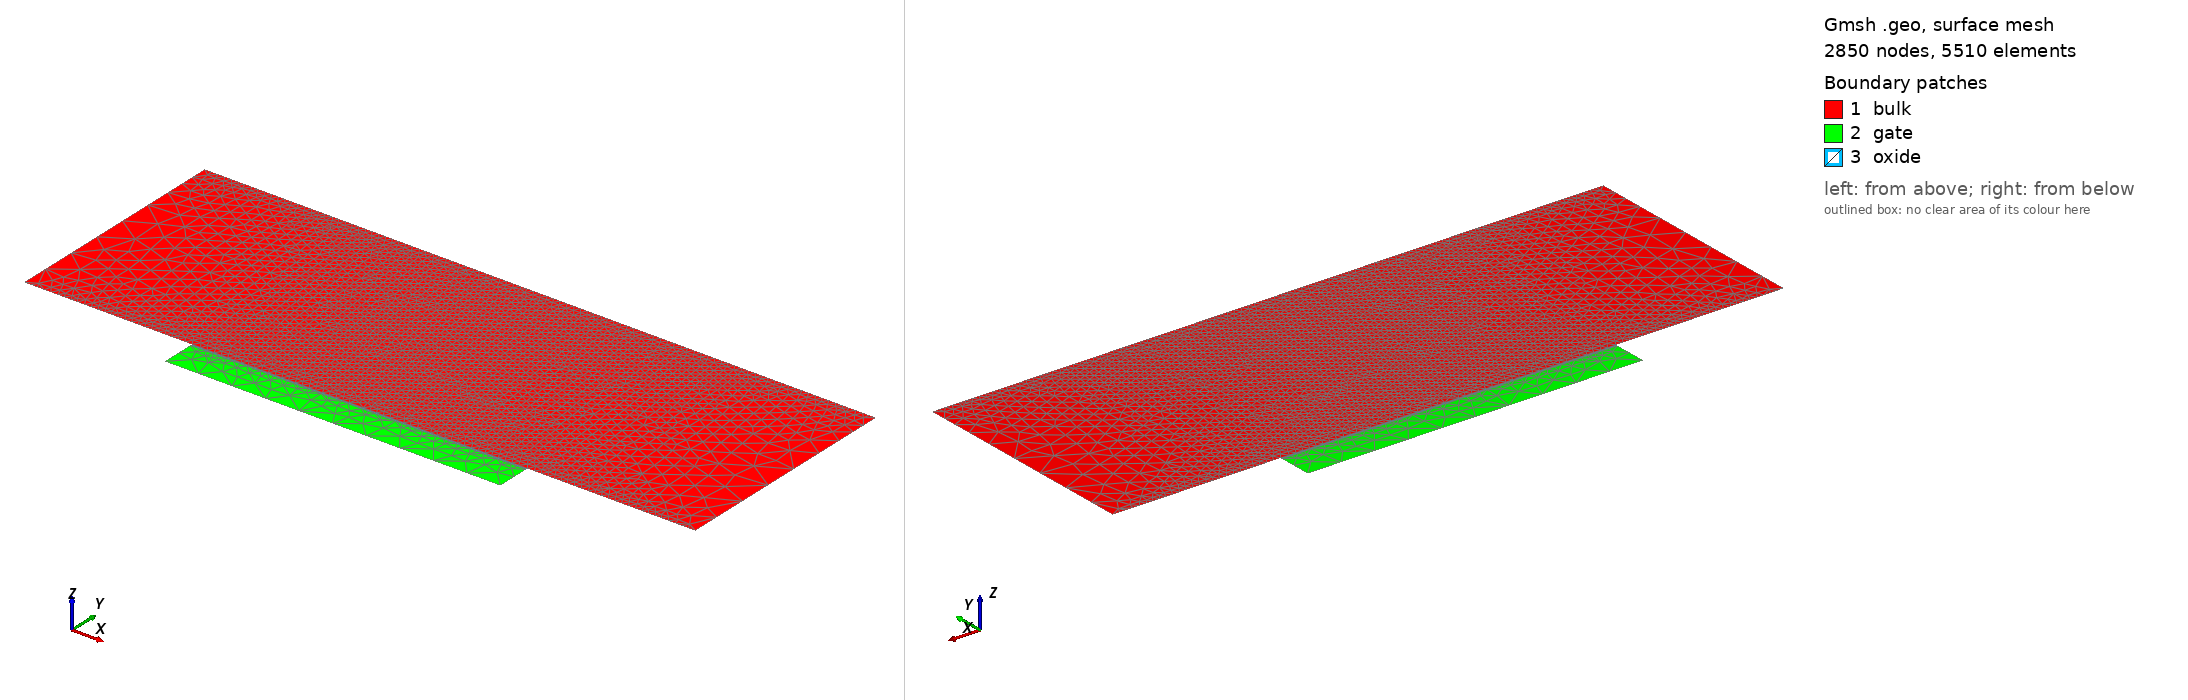

Gmsh geometry script, surface-meshed: 2850 nodes, 5510 surface elements. Boundary patches (legend numbers): 1 bulk, 2 gate, 3 oxide. Left view from above one corner, right view from below the opposite corner. Legend entries are the model's physical surfaces. The drawing asked Gmsh for element sizes between 1% and 20% of the model's largest extent; the script's own settings can give other sizes.

=== v6_gmsh_mos2d.geo (drawn) ===
//// Mesh MOSFET 2D: v6
//// 1) oxide thickness = 5 nm; 2) diffusion thickness = 10 nm
//// 3) device width = 2 um; 4) channel length = 1 um
//// 5) Bulk thickness = 0.7 um; 

device_width =     2e-4;
gate_width =       1.0e-4;
diffusion_width =  0.4; // this parameter might be unused

air_thickness =        1e-7;
oxide_thickness =      5e-7;
gate_thickness =       1e-5;
device_thickness =     7e-5;
diffusion_thickness =  1e-6;

y_channel_spacing =      1e-7;
y_diffusion_spacing =    1e-6;
y_gate_top_spacing =     1e-8;
y_gate_mid_spacing =     gate_thickness * 0.25;
y_gate_bot_spacing =     1e-8;
y_oxide_mid_spacing =    oxide_thickness * 0.25;
x_channel_spacing =    1e-6;
x_diffusion_spacing =  1e-5;
max_y_spacing =        1e-4;
max_x_spacing =        1e-2;
y_bulk_mid_spacing =  device_thickness * 0.25;
y_bulk_bottom_spacing =  1e-8;

x_bulk_left =    0.0;
x_bulk_right =   x_bulk_left + device_width;
x_center =       0.5 * (x_bulk_left + x_bulk_right);
x_gate_left =    x_center - 0.5 * (gate_width);
x_gate_right =   x_center + 0.5 * (gate_width);
x_device_left =  x_bulk_left - air_thickness;
x_device_right = x_bulk_right + air_thickness;

y_bulk_top =       0.0;
y_oxide_top =      y_bulk_top - oxide_thickness;
y_oxide_mid =      0.5 * (y_oxide_top + y_bulk_top);
y_gate_top =       y_oxide_top - gate_thickness;
y_gate_mid =       0.5 * (y_gate_top + y_oxide_top);
y_device_top =     y_gate_top - air_thickness;
y_bulk_bottom =    y_bulk_top + device_thickness;
y_bulk_mid =       0.5 * (y_bulk_top + y_bulk_bottom);
y_device_bottom =  y_bulk_bottom + air_thickness;
y_diffusion =      y_bulk_top + diffusion_thickness;

//// Bulk
Point(1) = {x_bulk_left, y_bulk_top, 0, x_diffusion_spacing};
Point(3) = {x_gate_left, y_bulk_top, 0, x_diffusion_spacing};
Point(4) = {x_gate_right, y_bulk_top, 0, x_diffusion_spacing};
Point(6) = {x_bulk_right, y_bulk_top, 0, x_diffusion_spacing};
Point(7) = {x_bulk_right, y_bulk_bottom, 0, x_diffusion_spacing};
Point(8) = {x_bulk_left, y_bulk_bottom,0, x_diffusion_spacing};

Point(9) = {x_gate_left, y_gate_top, 0, x_diffusion_spacing};
Point(10) = {x_gate_right, y_gate_top, 0, x_diffusion_spacing};
Point(11) = {x_gate_right, y_oxide_top, 0, x_diffusion_spacing};
Point(12) = {x_gate_left, y_oxide_top, 0, x_diffusion_spacing};

Point(15) = {x_gate_right, y_bulk_top, 0, x_diffusion_spacing};
Point(16) = {x_gate_left, y_bulk_top, 0, x_diffusion_spacing};



Line(1) = {8, 7};
Line(2) = {7, 6};
Line(3) = {6, 4};
Line(4) = {4, 3};
Line(5) = {3, 1};
Line(6) = {1, 8};
Line Loop(7) = {1, 2, 3, 4, 5, 6};
Plane Surface(8) = {7};
Line(9) = {10, 11};
Line(10) = {12, 12};
Line(11) = {11, 12};
Line(12) = {9, 12};
Line(13) = {9, 10};
Line(14) = {11, 4};
Line(15) = {3, 12};
Line Loop(16) = {13, 9, 11, -12};
Plane Surface(17) = {16};
Line Loop(18) = {15, -11, 14, 4};
Plane Surface(19) = {18};


Field[1] = Attractor;
Field[1].EdgesList = {3,4,5};

Field[2] = Threshold;
Field[2].IField = 1;
Field[2].LcMin = x_diffusion_spacing/5;
Field[2].LcMax = x_diffusion_spacing;
Field[2].DistMin = 2 * diffusion_thickness;
Field[2].DistMax = 3 * diffusion_thickness;

Field[14] = Attractor;
Field[14].EdgesList = {4};


Field[15] = Threshold;
Field[15].IField = 14;
Field[15].LcMin = x_diffusion_spacing/100;
Field[15].LcMax = x_diffusion_spacing;
Field[15].DistMin = diffusion_thickness /20;
Field[15].DistMax = diffusion_thickness/10;


//Field[3] = Attractor;
//Field[3].NNodesByEdge = 200;
//Field[3].EdgesList = {1};
//
//Field[4] = Threshold;
//Field[4].IField = 3;
//Field[4].LcMin = 1e-8;
//Field[4].LcMax = 1;
//Field[4].DistMin = 1e-7;
//Field[4].DistMax = 1e-5;

// Box field to impose a step change in element sizes inside a box
Field[6] = Box;
Field[6].VIn = x_diffusion_spacing/5;
Field[6].VOut = x_diffusion_spacing;
Field[6].XMin = x_device_left; 
Field[6].XMax = x_device_right;
Field[6].YMax = y_bulk_bottom;
Field[6].YMin = y_bulk_bottom - y_diffusion_spacing;

//Field[8] = Box;
//Field[8].VIn = x_diffusion_spacing/10;
//Field[8].VOut = x_diffusion_spacing;
//Field[8].XMin = x_device_left; 
//Field[8].XMax = x_device_right;
//Field[8].YMin = y_bulk_top;
//Field[8].YMax = y_bulk_top + 2 * diffusion_thickness;

Field[9] = Box;
Field[9].VIn = x_diffusion_spacing/5;
Field[9].VOut = x_diffusion_spacing;
Field[9].XMin = x_device_left; 
Field[9].XMax = x_device_right;
Field[9].YMin = y_gate_top;
Field[9].YMax = y_bulk_top;


// Use minimum of all the fields as the background field
Field[7] = Min;
Field[7].FieldsList = {2,6,15};
Background Field = 7;



// Don't extend the elements sizes from the boundary inside the domain
Mesh.CharacteristicLengthExtendFromBoundary = 0;
Mesh.Algorithm=5; /*Delaunay*/
//Mesh.RandomFactor=1e-5; /*perturbation*/
Mesh.CharacteristicLengthFromPoints = 0;
Mesh.CharacteristicLengthFromCurvature = 0;
Mesh.CharacteristicLengthExtendFromBoundary = 0;

Physical Line("gate_contact") = {13};
Physical Line("gate_oxide_interface") = {11};
Physical Line("bulk_oxide_interface") = {4};
Physical Line("source_contact") = {5};
Physical Line("drain_contact") = {3};
Physical Line("body_contact") = {1};
Physical Surface("gate") = {17};
Physical Surface("oxide") = {19};
Physical Surface("bulk") = {8};
